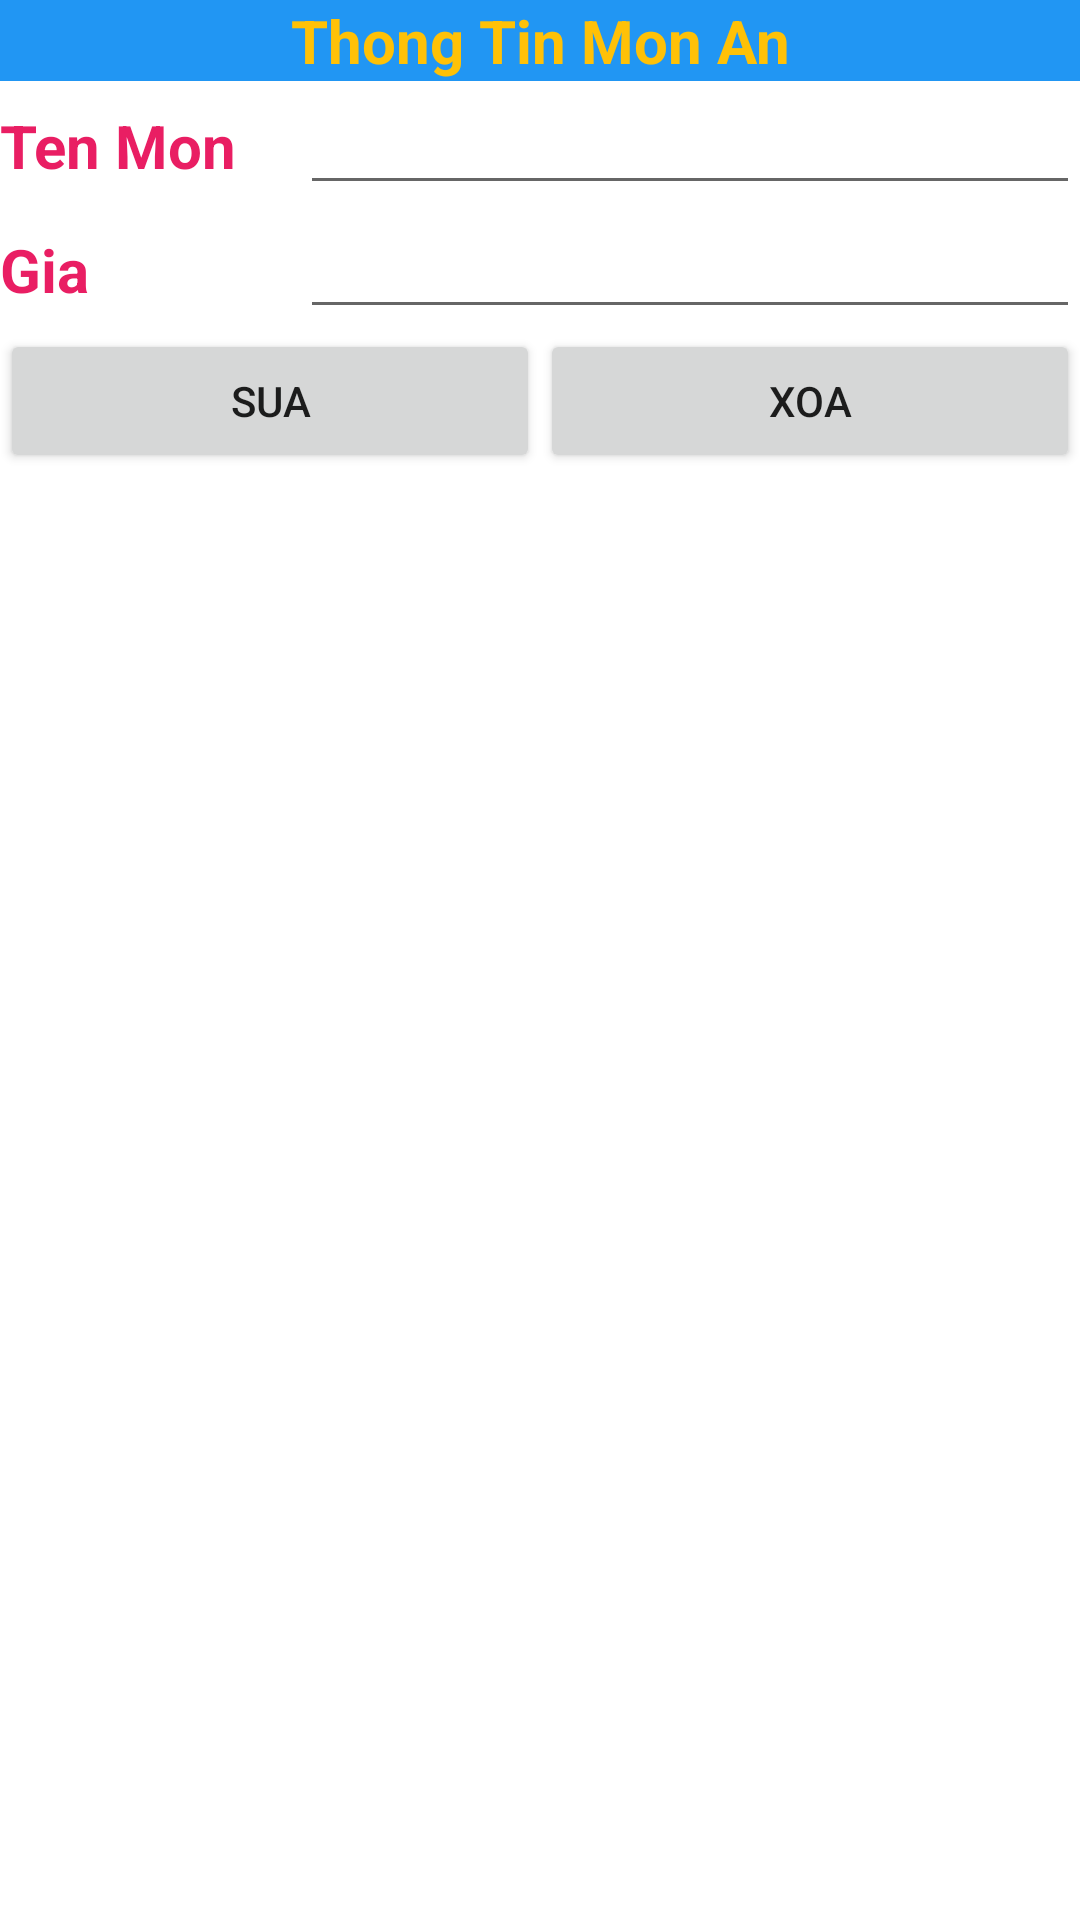

Write the Android layout XML for this screen, with the resource values it uses.
<!-- AndroidManifest.xml: application theme Theme.QuanLiThucDon -->
<!-- res/layout/dialogsuaxoamonan.xml -->
<?xml version="1.0" encoding="utf-8"?>
<LinearLayout xmlns:android="http://schemas.android.com/apk/res/android"
    android:layout_width="match_parent"
    android:layout_height="match_parent"
    android:orientation="vertical">

    <TextView
        android:id="@+id/textView2"
        android:layout_width="match_parent"
        android:layout_height="wrap_content"
        android:background="#2196F3"
        android:text="Thong Tin Mon An"
        android:textAlignment="center"
        android:textColor="#FFC107"
        android:textSize="20sp"
        android:textStyle="bold" />

    <LinearLayout
        android:layout_width="match_parent"
        android:layout_height="wrap_content"
        android:orientation="vertical">

        <LinearLayout
            android:layout_width="match_parent"
            android:layout_height="match_parent"
            android:orientation="horizontal">

            <TextView
                android:id="@+id/textView3"
                android:layout_width="50dp"
                android:layout_height="wrap_content"
                android:layout_weight="1"
                android:text="Ten Mon "
                android:textColor="#E91E63"
                android:textSize="20sp"
                android:textStyle="bold" />

            <EditText
                android:id="@+id/edtTenMonAnMoi"
                android:layout_width="wrap_content"
                android:layout_height="wrap_content"
                android:layout_weight="1"
                android:ems="10"

                android:inputType="textPersonName"
                android:text="" />
        </LinearLayout>
    </LinearLayout>
    <LinearLayout
        android:layout_width="match_parent"
        android:layout_height="wrap_content"
        android:orientation="vertical">

        <LinearLayout
            android:layout_width="match_parent"
            android:layout_height="match_parent"
            android:orientation="horizontal">

            <TextView
                android:id="@+id/textView3"
                android:layout_width="50dp"
                android:layout_height="wrap_content"
                android:layout_weight="1"
                android:text="Gia"
                android:textColor="#E91E63"
                android:textSize="20sp"
                android:textStyle="bold" />

            <EditText
                android:id="@+id/edtGiaMonMoi"
                android:layout_width="wrap_content"
                android:layout_height="wrap_content"
                android:layout_weight="1"
                android:ems="10"

                android:inputType="textPersonName"
                android:text="" />
        </LinearLayout>
    </LinearLayout>

    <LinearLayout
        android:layout_width="match_parent"
        android:layout_height="match_parent"
        android:orientation="vertical">

        <LinearLayout
            android:layout_width="match_parent"
            android:layout_height="match_parent"
            android:orientation="horizontal">

            <Button
                android:id="@+id/btnSuaMon"
                android:layout_width="wrap_content"
                android:layout_height="wrap_content"
                android:layout_weight="1"
                android:text="Sua" />

            <Button
                android:id="@+id/btnXoaMon"
                android:layout_width="wrap_content"
                android:layout_height="wrap_content"
                android:layout_weight="1"
                android:text="Xoa" />
        </LinearLayout>
    </LinearLayout>


</LinearLayout>
<!-- resources referenced by this layout -->
<resources>
  <style name="Theme.QuanLiThucDon" parent="Theme.MaterialComponents.DayNight.DarkActionBar">
          
          <item name="colorPrimary">@color/purple_500</item>
          <item name="colorPrimaryVariant">@color/purple_700</item>
          <item name="colorOnPrimary">@color/white</item>
          
          <item name="colorSecondary">@color/teal_200</item>
          <item name="colorSecondaryVariant">@color/teal_700</item>
          <item name="colorOnSecondary">@color/black</item>
          
          <item name="android:statusBarColor">?attr/colorPrimaryVariant</item>
          
      </style>
  <!-- not gathered from this repository: default colours our renderer supplied (Android Studio template values) -->
  <color name="purple_500">#FF6200EE</color>
  <color name="purple_700">#FF3700B3</color>
  <color name="teal_200">#FF03DAC5</color>
  <color name="teal_700">#FF018786</color>
  <color name="black">#FF000000</color>
  <color name="white">#FFFFFFFF</color>
</resources>
